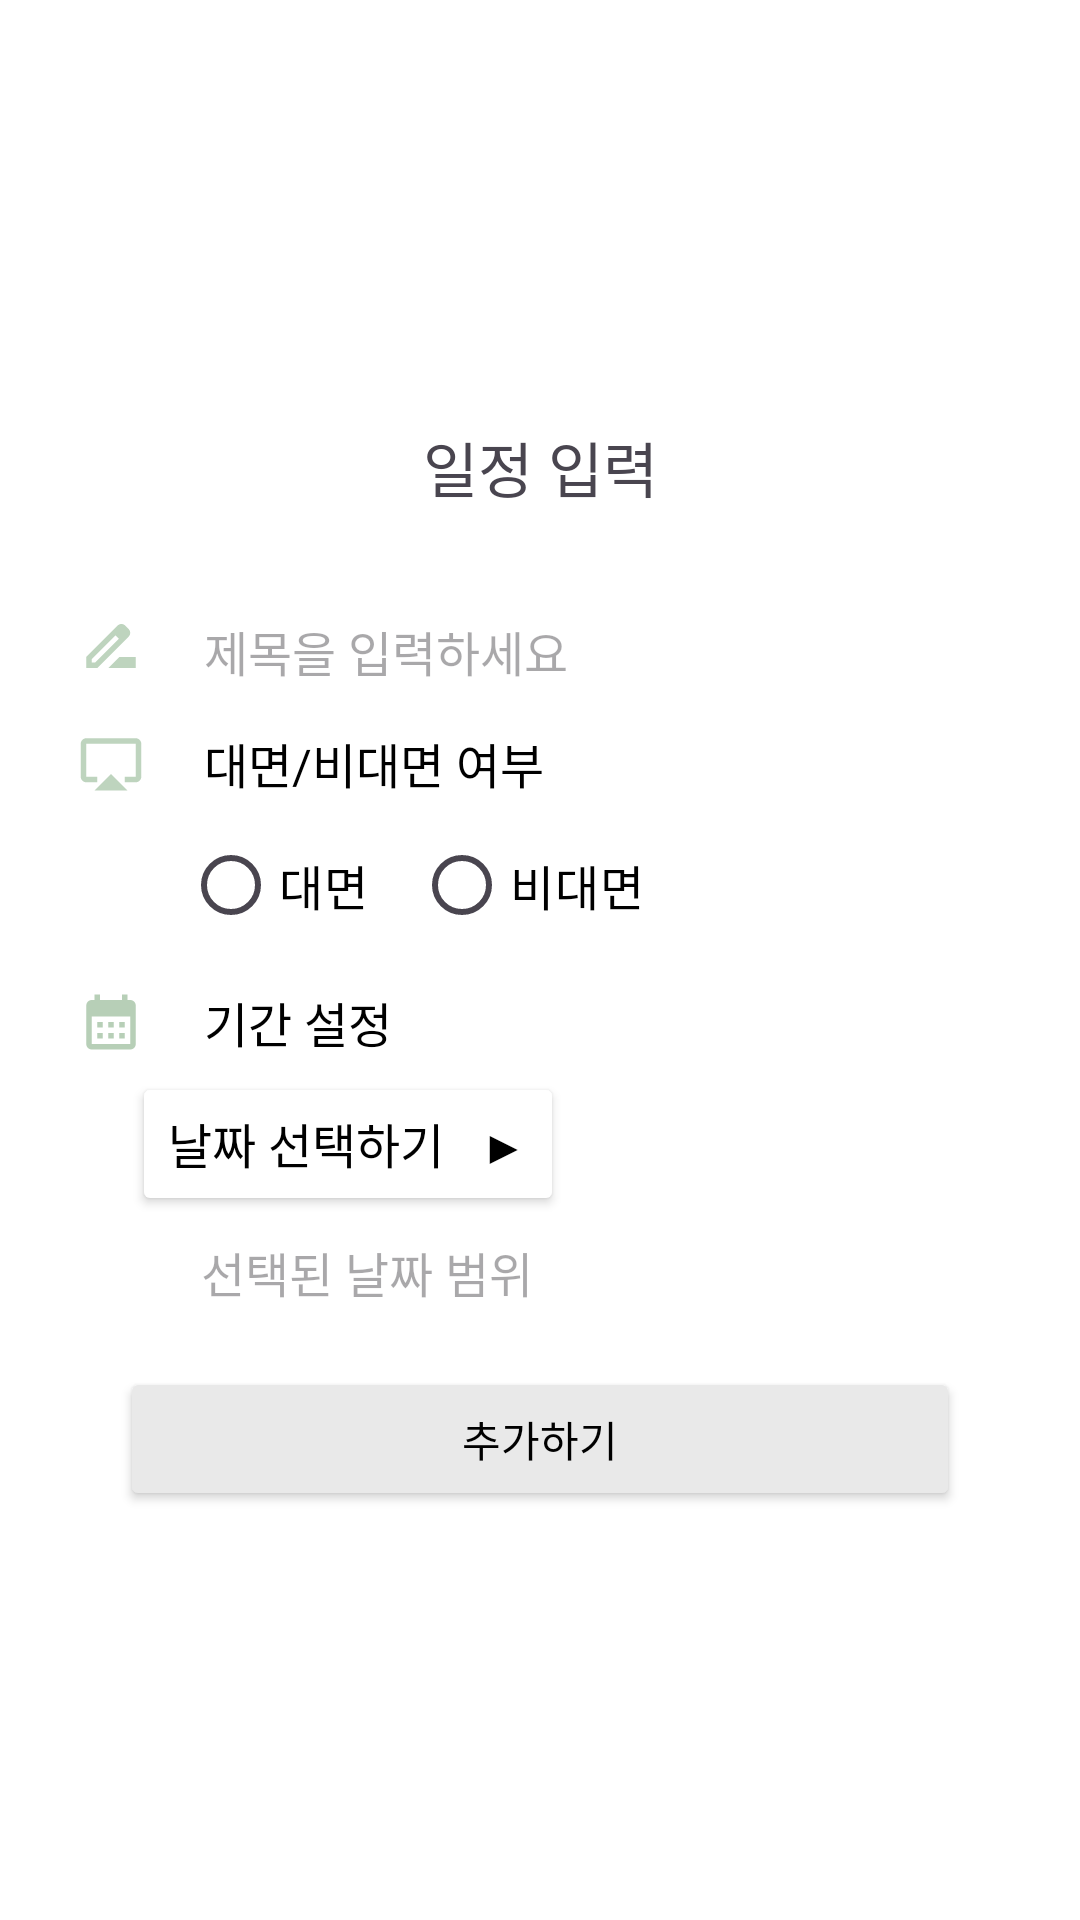

Reconstruct the res/layout file that produces this screen, plus the resources it refers to.
<!-- AndroidManifest.xml: application theme Theme.MySec -->
<!-- res/layout/dialog_schedule.xml -->
<?xml version="1.0" encoding="utf-8"?>
<LinearLayout xmlns:android="http://schemas.android.com/apk/res/android"
    xmlns:app="http://schemas.android.com/apk/res-auto"
    android:id="@+id/schedule_layout"
    android:layout_width="wrap_content"
    android:layout_height="wrap_content"
    android:orientation="vertical"
    android:padding="16dp"
    android:gravity="center">

    
    <TextView
        android:id="@+id/createProject"
        android:layout_width="match_parent"
        android:layout_height="wrap_content"
        android:fontFamily="@font/pb"
        android:text="일정 입력"
        android:paddingVertical="5dp"
        android:layout_marginBottom="20dp"
        android:textAlignment="center"
        android:textSize="20sp" />

    <LinearLayout
        android:layout_width="wrap_content"
        android:layout_height="wrap_content"
        android:layout_gravity="center_vertical"
        android:paddingHorizontal="10dp"
        android:layout_marginBottom="7dp"
        android:orientation="horizontal">

        <ImageView
            android:id="@+id/color_circle"
            android:layout_width="22dp"
            android:layout_height="22dp"
            android:layout_gravity="center"
            app:srcCompat="@drawable/ic_rename" />

        
        <EditText
            android:id="@+id/editTextInput2"
            android:layout_width="match_parent"
            android:layout_height="wrap_content"
            android:layout_gravity="center"
            android:layout_marginStart="16dp"
            android:fontFamily="@font/pb"
            android:hint="제목을 입력하세요"
            android:backgroundTint="@color/white"
            android:textSize="16sp" />

    </LinearLayout>

    <LinearLayout
        android:layout_width="wrap_content"
        android:layout_height="wrap_content"
        android:layout_gravity="center_vertical"
        android:paddingHorizontal="10dp"
        android:layout_marginBottom="5dp"
        android:orientation="horizontal">

        <ImageView
            android:id="@+id/onoff_icon"
            android:layout_width="22dp"
            android:layout_height="22dp"
            android:layout_gravity="center"
            app:srcCompat="@drawable/ic_airplay" />

        
        <TextView
            android:id="@+id/onoff"
            android:layout_width="match_parent"
            android:layout_height="wrap_content"
            android:layout_gravity="center"
            android:layout_marginStart="20dp"
            android:fontFamily="@font/pr"
            android:text="대면/비대면 여부"
            android:textSize="16sp"
            android:textColor="@color/black"/>

    </LinearLayout>


    
    <LinearLayout
        android:layout_width="wrap_content"
        android:layout_height="wrap_content"
        android:layout_gravity="left"
        android:layout_marginBottom="5dp"
        android:layout_marginLeft="45dp"
        android:orientation="horizontal">


        <RadioGroup
            android:id="@+id/radioGroup"
            android:layout_width="wrap_content"
            android:layout_height="wrap_content"
            android:orientation="horizontal">

            <RadioButton
                android:id="@+id/onBtn"
                android:layout_width="wrap_content"
                android:layout_height="wrap_content"
                android:layout_gravity="left"
                android:fontFamily="@font/pr"
                android:textSize="16sp"
                android:textColor="@color/black"
                android:text="대면" />

            <RadioButton
                android:id="@+id/offBtn"
                android:layout_width="wrap_content"
                android:layout_height="wrap_content"
                android:layout_gravity="left"
                android:layout_marginLeft="15dp"
                android:fontFamily="@font/pr"
                android:textSize="16sp"
                android:textColor="@color/black"
                android:text="비대면" />

        </RadioGroup>

    </LinearLayout>

    <LinearLayout
        android:layout_width="wrap_content"
        android:layout_height="wrap_content"
        android:layout_gravity="center_vertical"
        android:paddingVertical="5dp"
        android:paddingHorizontal="10dp"
        android:orientation="horizontal">

        <ImageView
            android:id="@+id/projectDateRange"
            android:layout_width="22dp"
            android:layout_height="22dp"
            android:layout_gravity="center"
            app:srcCompat="@drawable/ic_calendar" />

        
        <TextView
            android:id="@+id/projectDate"
            android:layout_width="match_parent"
            android:layout_height="wrap_content"
            android:layout_gravity="center"
            android:layout_marginStart="20dp"
            android:fontFamily="@font/pr"
            android:text="기간 설정"
            android:textSize="16sp"
            android:textColor="@color/black"/>

    </LinearLayout>

    
    <Button
        android:id="@+id/select_date_button"
        android:layout_width="wrap_content"
        android:layout_height="wrap_content"
        android:layout_gravity="left"
        android:layout_marginLeft="28dp"
        android:fontFamily="@font/pr"
        android:text="날짜 선택하기   ▶"
        android:backgroundTint="@color/white"
        android:textSize="16sp"
        android:textColor="@color/black" />

    <TextView
        android:id="@+id/date_range_text2"
        android:layout_width="wrap_content"
        android:layout_height="wrap_content"
        android:layout_marginBottom="20dp"
        android:layout_gravity="left"
        android:layout_marginLeft="51dp"
        android:hint="선택된 날짜 범위"
        android:fontFamily="@font/pb"
        android:textSize="16sp"
        android:layout_marginTop="7dp"/>

    
    <Button
        android:id="@+id/btn_create2"
        android:layout_width="280dp"
        android:layout_height="wrap_content"
        android:backgroundTint="@color/light_grey"
        android:text="추가하기"
        android:layout_gravity="center"
        android:textColor="@color/black"
        android:fontFamily="@font/pr"/>

</LinearLayout>
<!-- resources referenced by this layout -->
<resources>
  <color name="black">#FF000000</color>
  <color name="light_grey">#FFE9E9E9</color>
  <color name="white">#FFFFFFFF</color>
  <!-- drawable ic_airplay (drawable) -->
  <vector android:alpha="0.9" android:height="24dp" android:tint="#B7CFB7"
      android:viewportHeight="24" android:viewportWidth="24"
      android:width="24dp" xmlns:android="http://schemas.android.com/apk/res/android">
      <path android:fillColor="@android:color/white" android:pathData="M6,22l12,0l-6,-6z"/>
      <path android:fillColor="@android:color/white" android:pathData="M21,3H3C1.9,3 1,3.9 1,5v12c0,1.1 0.9,2 2,2h4v-2H3V5h18v12h-4v2h4c1.1,0 2,-0.9 2,-2V5C23,3.9 22.1,3 21,3z"/>
  </vector>
  <!-- drawable ic_calendar (drawable) -->
  <vector android:height="24dp" android:tint="#B7CFB7"
      android:viewportHeight="24" android:viewportWidth="24"
      android:width="24dp" xmlns:android="http://schemas.android.com/apk/res/android">
      <path android:fillColor="@android:color/white" android:pathData="M19,4h-1V2h-2v2H8V2H6v2H5C3.89,4 3.01,4.9 3.01,6L3,20c0,1.1 0.89,2 2,2h14c1.1,0 2,-0.9 2,-2V6C21,4.9 20.1,4 19,4zM19,20H5V10h14V20zM9,14H7v-2h2V14zM13,14h-2v-2h2V14zM17,14h-2v-2h2V14zM9,18H7v-2h2V18zM13,18h-2v-2h2V18zM17,18h-2v-2h2V18z"/>
  </vector>
  <!-- drawable ic_rename (drawable) -->
  <vector android:alpha="0.9" android:height="24dp" android:tint="#B7CFB7"
      android:viewportHeight="24" android:viewportWidth="24"
      android:width="24dp" xmlns:android="http://schemas.android.com/apk/res/android">
      <path android:fillColor="@android:color/white" android:pathData="M18.41,5.8L17.2,4.59c-0.78,-0.78 -2.05,-0.78 -2.83,0l-2.68,2.68L3,15.96V20h4.04l8.74,-8.74 2.63,-2.63c0.79,-0.78 0.79,-2.05 0,-2.83zM6.21,18H5v-1.21l8.66,-8.66 1.21,1.21L6.21,18zM11,20l4,-4h6v4H11z"/>
  </vector>
  <style name="Theme.MySec" parent="Base.Theme.MySec" />
  <style name="Base.Theme.MySec" parent="Theme.Material3.DayNight.NoActionBar">
          
          
          <item name="colorPrimary">@color/dark_gray</item>
          <item name="android:windowBackground">@color/white</item> 
      </style>
  <color name="dark_gray">#424242</color>
</resources>
